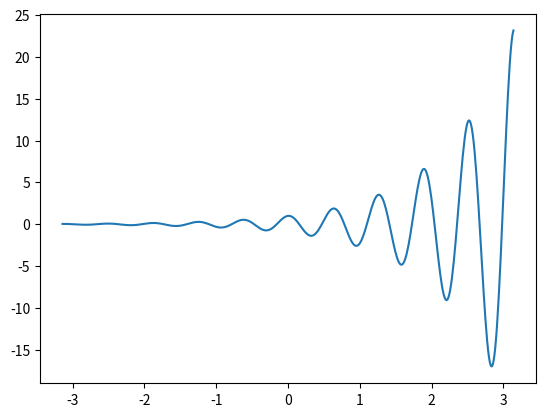

Here is the Python script that generated this plot:
import matplotlib.pyplot as plt
import numpy

print("hello")

f = lambda x: (numpy.e)**x * numpy.cos(10*x)

xVals = numpy.linspace(-(numpy.pi), (numpy.pi), 500)
yVals = f(xVals)

plot = plt.plot(xVals,yVals)
#plt.savefig("testoutputplot.png")  ##testplot, just graphing the given function 
plt.show()


